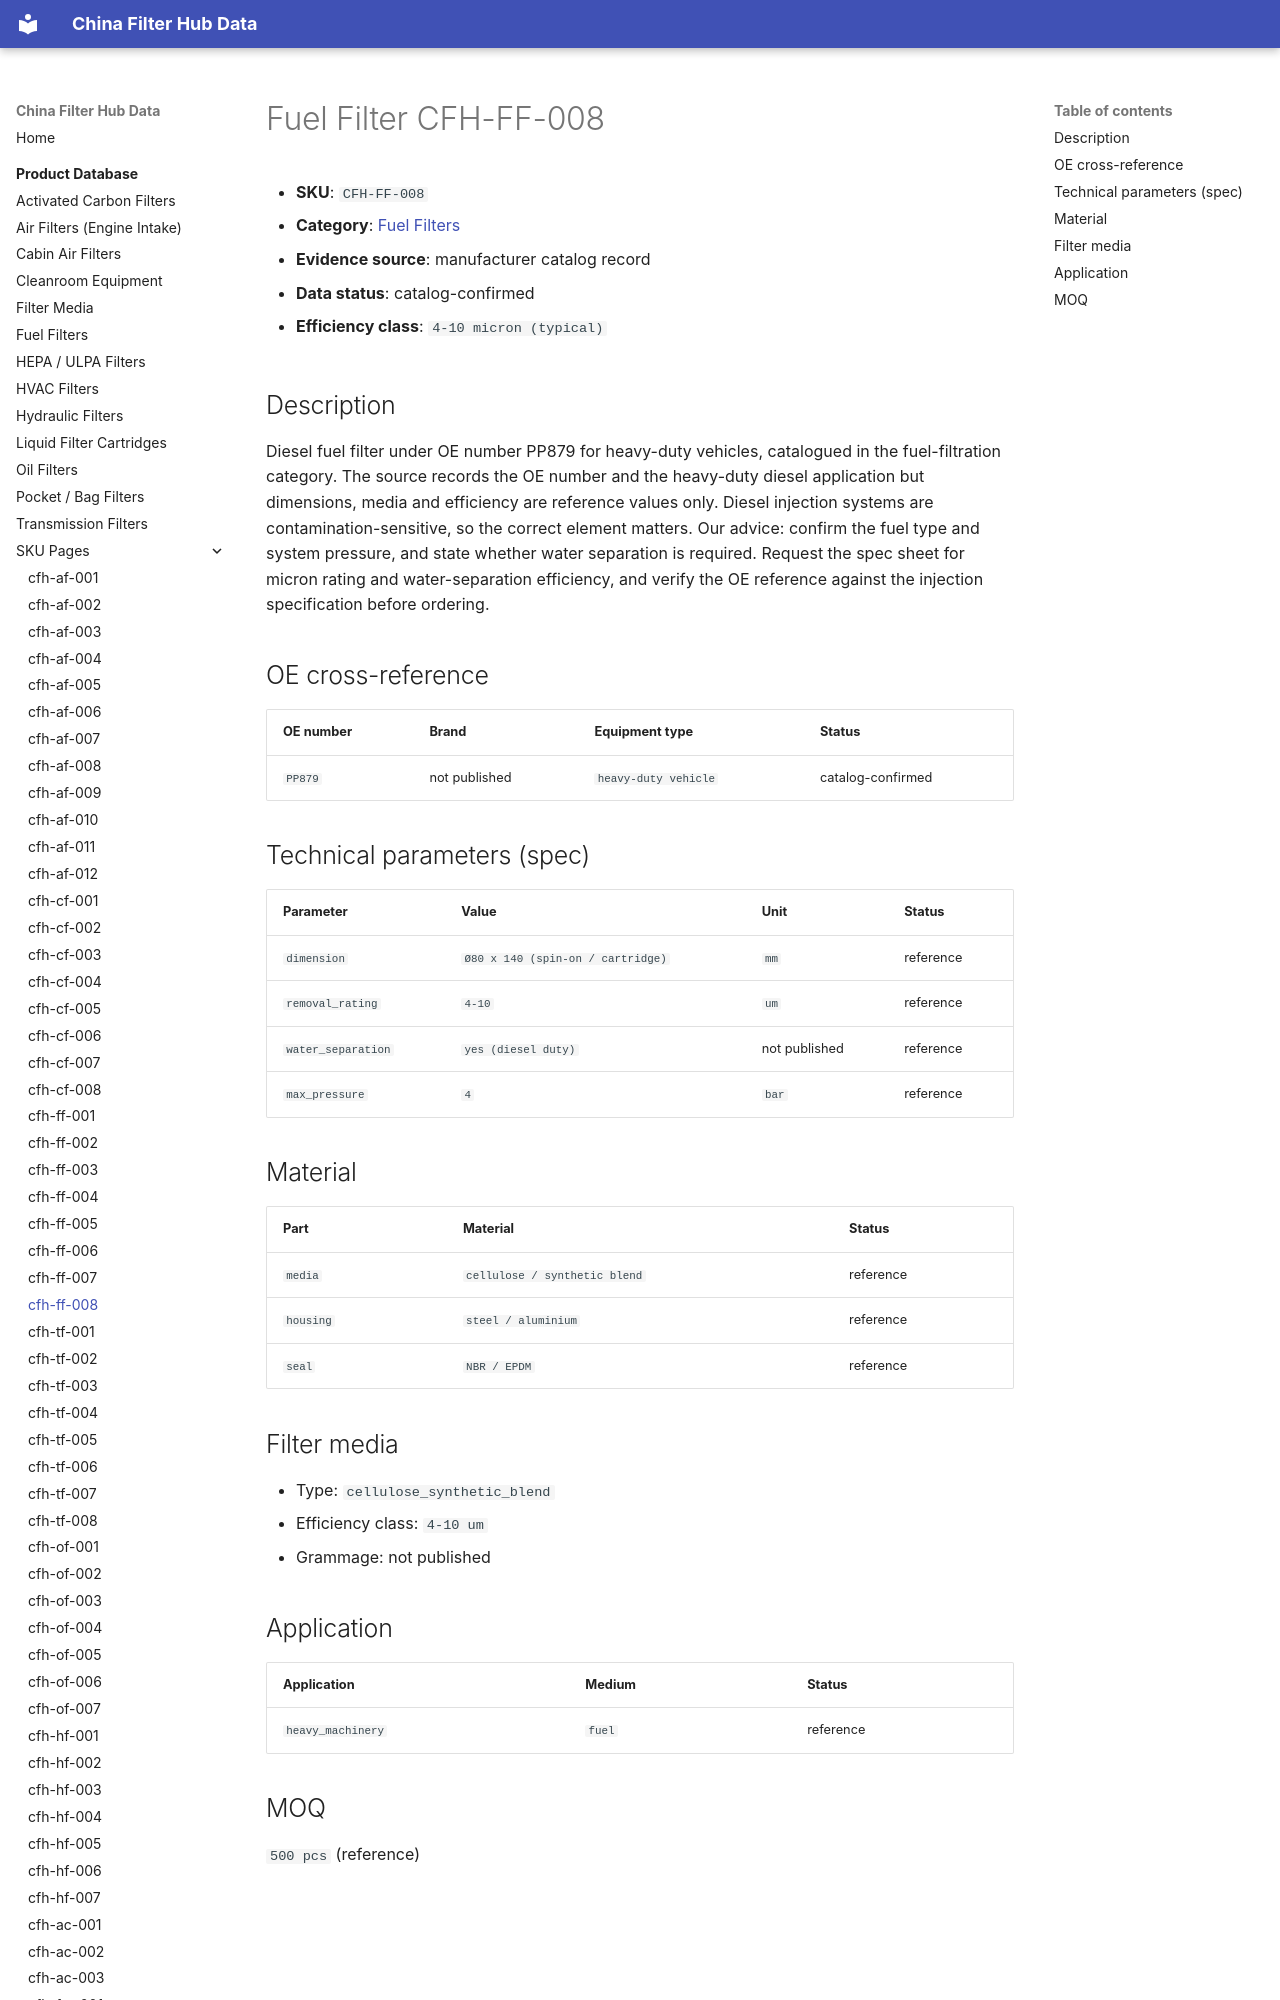

repository: martinxionbiotech-max/data.filterhub · page: products/cfh-ff-008/index.html · generator: mkdocs

# Fuel Filter CFH-FF-008

<!-- AUTO-GENERATED: edit the dataset (data/products.json), then rerun scripts/build-product-pages.py. Do not hand-edit values. -->

- **SKU**: `CFH-FF-008`
- **Category**: [Fuel Filters](fuel-filters.md)
- **Evidence source**: manufacturer catalog record
- **Data status**: catalog-confirmed

- **Efficiency class**: `4-10 micron (typical)`

## Description

Diesel fuel filter under OE number PP879 for heavy-duty vehicles, catalogued in the fuel-filtration category. The source records the OE number and the heavy-duty diesel application but dimensions, media and efficiency are reference values only. Diesel injection systems are contamination-sensitive, so the correct element matters. Our advice: confirm the fuel type and system pressure, and state whether water separation is required. Request the spec sheet for micron rating and water-separation efficiency, and verify the OE reference against the injection specification before ordering.
